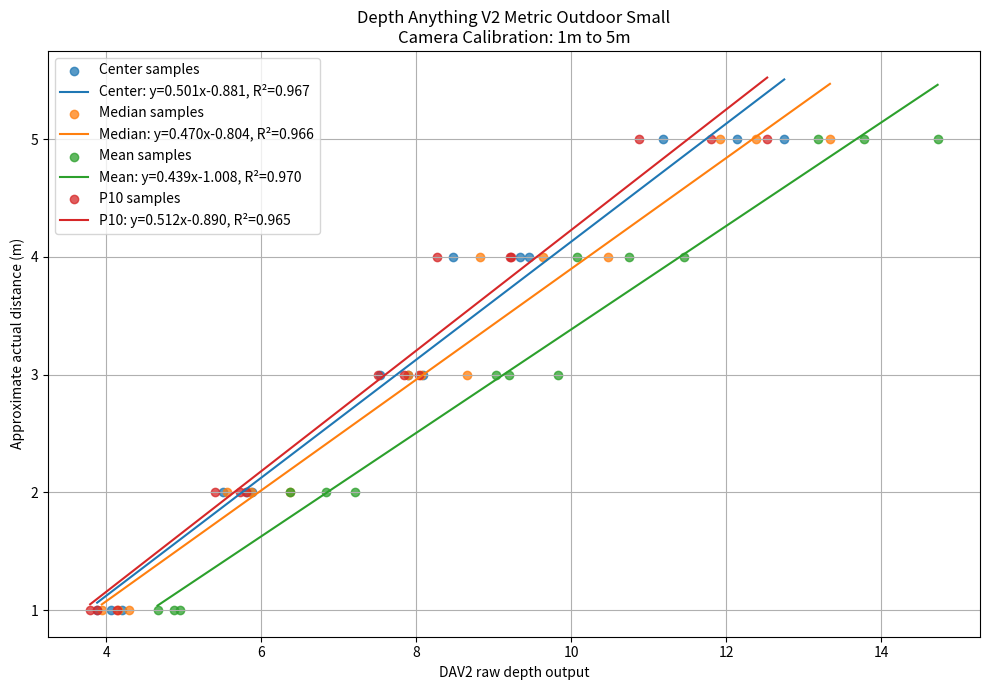

Generate this figure with matplotlib:
from __future__ import annotations

from pathlib import Path

import matplotlib.pyplot as plt
import numpy as np

# ============================================================
# 설정
# ============================================================

OUTPUT_DIR = Path("python_bridge/test_outputs")
OUTPUT_DIR.mkdir(parents=True, exist_ok=True)

CSV_OUTPUT_PATH = OUTPUT_DIR / "dav2_calibration_results.csv"
GRAPH_OUTPUT_PATH = OUTPUT_DIR / "dav2_calibration_graph.png"


# ============================================================
# 실험 데이터
#
# 순서:
# 1m_left, 1m_center, 1m_right,
# 2m_left, 2m_center, 2m_right,
# ...
# 5m_left, 5m_center, 5m_right
# ============================================================

FILE_NAMES = [
    "1m_left.png",
    "1m_center.png",
    "1m_right.png",
    "2m_left.png",
    "2m_center.png",
    "2m_right.png",
    "3m_left.png",
    "3m_center.png",
    "3m_right.png",
    "4m_left.png",
    "4m_center.png",
    "4m_right.png",
    "5m_left.png",
    "5m_center.png",
    "5m_right.png",
]

ACTUAL_DISTANCES = np.array(
    [
        1.0,
        1.0,
        1.0,
        2.0,
        2.0,
        2.0,
        3.0,
        3.0,
        3.0,
        4.0,
        4.0,
        4.0,
        5.0,
        5.0,
        5.0,
    ],
    dtype=float,
)

CENTER_DEPTHS = np.array(
    [
        4.06,
        4.20,
        3.88,
        5.88,
        5.82,
        5.51,
        7.53,
        7.89,
        8.09,
        8.48,
        9.45,
        9.34,
        11.19,
        12.14,
        12.75,
    ],
    dtype=float,
)

MEDIAN_DEPTHS = np.array(
    [
        4.15,
        4.29,
        3.94,
        6.37,
        5.87,
        5.56,
        7.89,
        8.06,
        8.66,
        8.82,
        9.63,
        10.47,
        11.92,
        12.39,
        13.34,
    ],
    dtype=float,
)

MEAN_DEPTHS = np.array(
    [
        4.95,
        4.87,
        4.66,
        7.21,
        6.84,
        6.37,
        9.03,
        9.20,
        9.83,
        10.07,
        10.74,
        11.45,
        13.18,
        13.78,
        14.73,
    ],
    dtype=float,
)

P10_DEPTHS = np.array(
    [
        3.88,
        4.14,
        3.79,
        5.80,
        5.73,
        5.40,
        7.50,
        7.84,
        8.04,
        8.27,
        9.21,
        9.22,
        10.87,
        11.81,
        12.53,
    ],
    dtype=float,
)


# ============================================================
# 분석 함수
# ============================================================


def fit_linear_calibration(
    raw_depths: np.ndarray,
    actual_distances: np.ndarray,
) -> dict[str, object]:
    """
    실제 거리 = slope * DAV2 원본 거리 + intercept
    형태의 선형 회귀식을 계산한다.
    """

    slope, intercept = np.polyfit(
        raw_depths,
        actual_distances,
        1,
    )

    calibrated = slope * raw_depths + intercept

    residuals = actual_distances - calibrated

    ss_res = np.sum(residuals**2)
    ss_tot = np.sum((actual_distances - np.mean(actual_distances)) ** 2)

    r_squared = 1.0 - (ss_res / ss_tot)
    mae = np.mean(np.abs(residuals))
    rmse = np.sqrt(np.mean(residuals**2))

    return {
        "slope": float(slope),
        "intercept": float(intercept),
        "calibrated": calibrated,
        "residuals": residuals,
        "r_squared": float(r_squared),
        "mae": float(mae),
        "rmse": float(rmse),
    }


def print_calibration_summary(
    name: str,
    raw_depths: np.ndarray,
    result: dict[str, object],
) -> None:
    slope = float(result["slope"])
    intercept = float(result["intercept"])
    calibrated = np.asarray(result["calibrated"])

    print("\n" + "=" * 78)
    print(f"{name} 기준 선형 보정")
    print("=" * 78)

    print(f"보정식: actual_distance = " f"{slope:.6f} × raw_depth " f"{intercept:+.6f}")

    print(f"R²   : {result['r_squared']:.6f}")
    print(f"MAE  : {result['mae']:.4f} m")
    print(f"RMSE : {result['rmse']:.4f} m")

    print("\n샘플별 결과")
    print(f"{'파일':18}" f"{'실제':>8}" f"{'원본':>10}" f"{'보정':>10}" f"{'오차':>10}")

    for file_name, actual, raw, corrected in zip(
        FILE_NAMES,
        ACTUAL_DISTANCES,
        raw_depths,
        calibrated,
    ):
        error = corrected - actual

        print(
            f"{file_name:18}"
            f"{actual:8.2f}"
            f"{raw:10.2f}"
            f"{corrected:10.2f}"
            f"{error:+10.2f}"
        )


def save_csv(
    results: dict[str, dict[str, object]],
) -> None:
    header = [
        "file",
        "actual_distance",
        "center_raw",
        "center_corrected",
        "median_raw",
        "median_corrected",
        "mean_raw",
        "mean_corrected",
        "p10_raw",
        "p10_corrected",
    ]

    rows = []

    for index, file_name in enumerate(FILE_NAMES):
        row = [
            file_name,
            ACTUAL_DISTANCES[index],
            CENTER_DEPTHS[index],
            np.asarray(results["Center"]["calibrated"])[index],
            MEDIAN_DEPTHS[index],
            np.asarray(results["Median"]["calibrated"])[index],
            MEAN_DEPTHS[index],
            np.asarray(results["Mean"]["calibrated"])[index],
            P10_DEPTHS[index],
            np.asarray(results["P10"]["calibrated"])[index],
        ]

        rows.append(row)

    with CSV_OUTPUT_PATH.open(
        "w",
        encoding="utf-8",
    ) as file:
        file.write(",".join(header) + "\n")

        for row in rows:
            file.write(",".join(str(value) for value in row) + "\n")

    print(f"\nCSV 저장 완료: {CSV_OUTPUT_PATH}")


def save_graph(
    results: dict[str, dict[str, object]],
) -> None:
    plt.figure(figsize=(10, 7))

    datasets = {
        "Center": CENTER_DEPTHS,
        "Median": MEDIAN_DEPTHS,
        "Mean": MEAN_DEPTHS,
        "P10": P10_DEPTHS,
    }

    for name, raw_depths in datasets.items():
        result = results[name]

        slope = float(result["slope"])
        intercept = float(result["intercept"])

        plt.scatter(
            raw_depths,
            ACTUAL_DISTANCES,
            label=f"{name} samples",
            alpha=0.75,
        )

        x_line = np.linspace(
            raw_depths.min(),
            raw_depths.max(),
            200,
        )

        y_line = slope * x_line + intercept

        plt.plot(
            x_line,
            y_line,
            label=(
                f"{name}: "
                f"y={slope:.3f}x{intercept:+.3f}, "
                f"R²={result['r_squared']:.3f}"
            ),
        )

    plt.xlabel("DAV2 raw depth output")
    plt.ylabel("Approximate actual distance (m)")
    plt.title("Depth Anything V2 Metric Outdoor Small\n" "Camera Calibration: 1m to 5m")
    plt.grid(True)
    plt.legend()
    plt.tight_layout()

    plt.savefig(
        GRAPH_OUTPUT_PATH,
        dpi=180,
    )

    print(f"그래프 저장 완료: {GRAPH_OUTPUT_PATH}")

    plt.show()


def print_best_result(
    results: dict[str, dict[str, object]],
) -> None:
    best_name = min(
        results,
        key=lambda key: float(results[key]["mae"]),
    )

    best = results[best_name]

    print("\n" + "=" * 78)
    print("가장 낮은 MAE를 보인 기준")
    print("=" * 78)

    print(f"기준      : {best_name}")
    print(f"R²        : {best['r_squared']:.6f}")
    print(f"MAE       : {best['mae']:.4f} m")
    print(f"RMSE      : {best['rmse']:.4f} m")
    print(
        "보정식    : actual_distance = "
        f"{best['slope']:.6f} × raw_depth "
        f"{best['intercept']:+.6f}"
    )


# ============================================================
# 서버 코드에서 사용할 수 있는 임시 보정 함수
# ============================================================


def calibrate_center_depth(raw_depth: float) -> float:
    """
    현재 1~5m 볼라드 실험에서 얻은 Center 기준 임시 보정식.
    동일 카메라와 비슷한 촬영 조건에서만 참고해야 한다.
    """
    corrected = 0.5008856992 * raw_depth - 0.8805284733
    return max(0.0, corrected)


def calibrate_median_depth(raw_depth: float) -> float:
    """
    Median 기준 임시 보정식.
    """
    corrected = 0.4702207745 * raw_depth - 0.8043995460
    return max(0.0, corrected)


def calibrate_mean_depth(raw_depth: float) -> float:
    """
    Mean 기준 임시 보정식.
    이번 데이터에서는 MAE가 가장 낮았지만,
    bbox 배경이 섞일 경우 불안정할 수 있다.
    """
    corrected = 0.4391077811 * raw_depth - 1.0078830870
    return max(0.0, corrected)


def calibrate_p10_depth(raw_depth: float) -> float:
    """
    현재 서버의 bbox 10 percentile 방식과 대응하는 임시 보정식.
    """
    corrected = 0.5117074911 * raw_depth - 0.8900003473
    return max(0.0, corrected)


# ============================================================
# 실행
# ============================================================


def main() -> None:
    datasets = {
        "Center": CENTER_DEPTHS,
        "Median": MEDIAN_DEPTHS,
        "Mean": MEAN_DEPTHS,
        "P10": P10_DEPTHS,
    }

    results: dict[str, dict[str, object]] = {}

    print("=" * 78)
    print("DAV2 Metric Outdoor Small 거리 캘리브레이션 분석")
    print("=" * 78)

    for name, raw_depths in datasets.items():
        result = fit_linear_calibration(
            raw_depths=raw_depths,
            actual_distances=ACTUAL_DISTANCES,
        )

        results[name] = result

        print_calibration_summary(
            name=name,
            raw_depths=raw_depths,
            result=result,
        )

    print_best_result(results)

    save_csv(results)
    save_graph(results)

    print("\n" + "=" * 78)
    print("현재 서버 코드에 임시 적용할 경우")
    print("=" * 78)

    print(
        "현재 get_depth_for_bbox()가 P10을 사용하므로:\n"
        "corrected_depth = "
        "0.5117074911 * raw_depth - 0.8900003473"
    )

    print("\n예시")

    sample_raw_depths = [4.0, 6.0, 8.0, 10.0, 12.0]

    for raw_depth in sample_raw_depths:
        corrected = calibrate_p10_depth(raw_depth)

        print(f"raw={raw_depth:5.2f}m " f"→ corrected={corrected:5.2f}m")

    print(
        "\n주의: 이 식은 현재 스마트폰, 현재 촬영 조건, "
        "1~5m 볼라드 데이터에 맞춘 임시 보정식입니다."
    )


if __name__ == "__main__":
    main()
